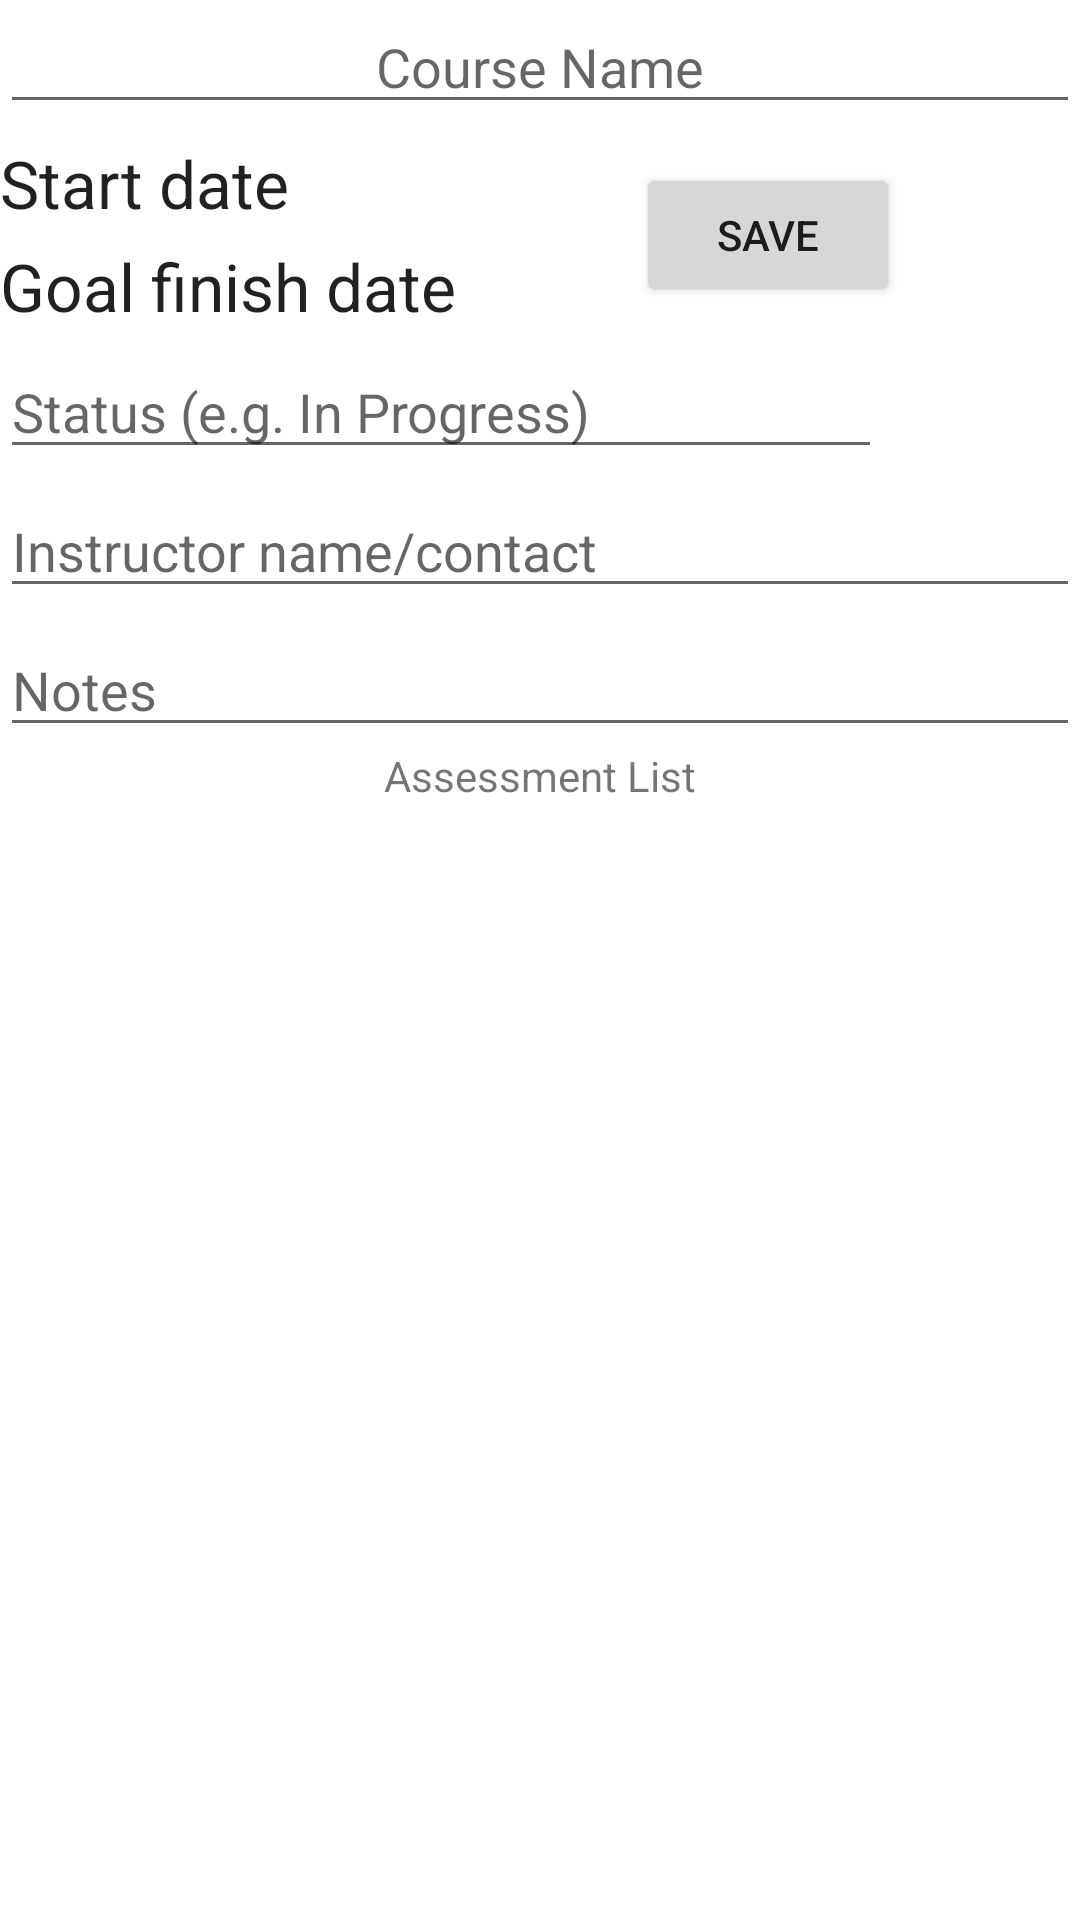

Android layout source for this screen:
<!-- AndroidManifest.xml: application theme AppTheme -->
<!-- res/layout/content_course.xml -->
<?xml version="1.0" encoding="utf-8"?>
<androidx.constraintlayout.widget.ConstraintLayout xmlns:android="http://schemas.android.com/apk/res/android"
    xmlns:app="http://schemas.android.com/apk/res-auto"
    xmlns:tools="http://schemas.android.com/tools"
    android:layout_width="match_parent"
    android:layout_height="match_parent"
    app:layout_behavior="@string/appbar_scrolling_view_behavior"
    tools:context=".CourseActivity"
    tools:showIn="@layout/activity_course">

    <EditText
        android:id="@+id/courseName"
        android:layout_width="match_parent"
        android:layout_height="wrap_content"
        android:ems="14"
        android:hint="Course Name"
        android:inputType="textPersonName"
        android:singleLine="true"
        android:textAlignment="center"
        app:layout_constraintEnd_toEndOf="parent"
        app:layout_constraintStart_toStartOf="parent"
        app:layout_constraintTop_toTopOf="parent" />

    <TextView
        android:id="@+id/courseStartDate"
        style="@android:style/TextAppearance.Large"
        android:layout_width="wrap_content"
        android:layout_height="wrap_content"
        android:layout_marginTop="5dp"
        android:text="Start date"
        app:layout_constraintStart_toStartOf="parent"
        app:layout_constraintTop_toBottomOf="@+id/courseName" />

    <TextView
        android:id="@+id/courseGoalDate"
        style="@android:style/TextAppearance.Large"
        android:layout_width="wrap_content"
        android:layout_height="wrap_content"
        android:layout_marginTop="5dp"
        android:singleLine="true"
        android:text="Goal finish date"
        app:layout_constraintStart_toStartOf="parent"
        app:layout_constraintTop_toBottomOf="@+id/courseStartDate" />

    <EditText
        android:id="@+id/courseStatus"
        android:layout_width="wrap_content"
        android:layout_height="wrap_content"
        android:layout_marginTop="5dp"
        android:ems="14"
        android:hint="Status (e.g. In Progress)"
        android:inputType="textPersonName"
        android:singleLine="true"
        app:layout_constraintStart_toStartOf="parent"
        app:layout_constraintTop_toBottomOf="@+id/courseGoalDate" />

    <Button
        android:id="@+id/courseSaveButton"
        android:layout_width="wrap_content"
        android:layout_height="wrap_content"
        android:text="Save"
        app:layout_constraintBottom_toTopOf="@+id/courseStatus"
        app:layout_constraintEnd_toEndOf="parent"
        app:layout_constraintStart_toEndOf="@+id/courseGoalDate"
        app:layout_constraintTop_toBottomOf="@+id/courseName" />

    <EditText
        android:id="@+id/courseContact"
        android:layout_width="match_parent"
        android:layout_height="wrap_content"
        android:layout_marginTop="5dp"
        android:ems="14"
        android:hint="Instructor name/contact"
        android:inputType="textPersonName"
        app:layout_constraintStart_toStartOf="parent"
        app:layout_constraintTop_toBottomOf="@+id/courseStatus" />

    <EditText
        android:id="@+id/courseNotes"
        android:layout_width="match_parent"
        android:layout_height="wrap_content"
        android:layout_marginTop="5dp"
        android:ems="14"
        android:gravity="start|top"
        android:hint="Notes"
        android:inputType="textMultiLine"
        android:singleLine="false"
        app:layout_constraintStart_toStartOf="parent"
        app:layout_constraintTop_toBottomOf="@+id/courseContact" />

    <TextView
        android:id="@+id/assessmentLabel"
        android:layout_width="wrap_content"
        android:layout_height="wrap_content"
        android:text="Assessment List"
        app:layout_constraintEnd_toEndOf="parent"
        app:layout_constraintStart_toStartOf="parent"
        app:layout_constraintTop_toBottomOf="@+id/courseNotes" />

    <androidx.recyclerview.widget.RecyclerView
        android:id="@+id/assessmentListView"
        android:layout_width="match_parent"
        android:layout_height="wrap_content"
        android:padding="@dimen/big_padding"
        app:layout_constraintBottom_toBottomOf="parent"
        app:layout_constraintStart_toStartOf="parent"
        app:layout_constraintTop_toBottomOf="@+id/assessmentLabel"
        tools:listitem="@layout/term_list_item" />

</androidx.constraintlayout.widget.ConstraintLayout>
<!-- res/layout/activity_course.xml (included above) -->
<?xml version="1.0" encoding="utf-8"?>
<androidx.coordinatorlayout.widget.CoordinatorLayout xmlns:android="http://schemas.android.com/apk/res/android"
    xmlns:app="http://schemas.android.com/apk/res-auto"
    xmlns:tools="http://schemas.android.com/tools"
    android:layout_width="match_parent"
    android:layout_height="match_parent"
    tools:context=".CourseActivity">

    <com.google.android.material.appbar.AppBarLayout
        android:layout_width="match_parent"
        android:layout_height="wrap_content"
        android:theme="@style/AppTheme.AppBarOverlay">

        <androidx.appcompat.widget.Toolbar
            android:id="@+id/toolbar"
            android:layout_width="match_parent"
            android:layout_height="?attr/actionBarSize"
            android:background="?attr/colorPrimary"
            app:popupTheme="@style/AppTheme.PopupOverlay" />

    </com.google.android.material.appbar.AppBarLayout>

    <com.google.android.material.floatingactionbutton.FloatingActionButton
        android:id="@+id/fab"
        android:layout_width="wrap_content"
        android:layout_height="wrap_content"
        android:layout_gravity="bottom|end"
        android:layout_margin="@dimen/fab_margin"
        app:srcCompat="@drawable/ic_add_black_24dp" />

    <include layout="@layout/content_course" />

</androidx.coordinatorlayout.widget.CoordinatorLayout>
<!-- res/layout/term_list_item.xml (included above) -->
<?xml version="1.0" encoding="utf-8"?>
<LinearLayout xmlns:android="http://schemas.android.com/apk/res/android"
    android:orientation="horizontal"
    android:layout_width="match_parent"
    android:layout_height="wrap_content">

    <TextView
        android:id="@+id/termListTitle"
        style="@style/recyclerview_item"
        android:layout_width="match_parent"
        android:layout_height="wrap_content" />

</LinearLayout>
<!-- resources referenced by this layout -->
<resources>
  <style name="AppTheme.AppBarOverlay" parent="ThemeOverlay.AppCompat.Dark.ActionBar" />
  <style name="AppTheme.PopupOverlay" parent="ThemeOverlay.AppCompat.Light" />
  <style name="recyclerview_item">
          <item name="android:layout_width">match_parent</item>
          <item name="android:layout_marginBottom">8dp</item>
          <item name="android:paddingLeft">8dp</item>
          <item name="android:background">@android:color/holo_blue_dark</item>
          <item name="android:textAppearance">@android:style/TextAppearance.Large</item>
      </style>
  <style name="AppTheme" parent="Theme.MaterialComponents.Light.DarkActionBar">
          
          <item name="colorPrimary">@color/colorPrimary</item>
          <item name="colorPrimaryDark">@color/colorPrimaryDark</item>
          <item name="colorAccent">@color/colorAccent</item>
      </style>
  <!-- not gathered from this repository: default colours our renderer supplied (Android Studio template values) -->
  <color name="colorPrimary">#FF6200EE</color>
  <color name="colorPrimaryDark">#FF3700B3</color>
  <color name="colorAccent">#FF03DAC5</color>
</resources>
